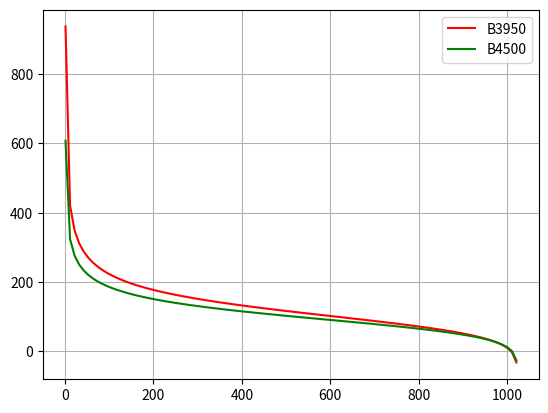

The matplotlib source for this figure:
#!/usr/bin/python3
import csv
import numpy as np
import math as m
import matplotlib.pyplot as plt
import os
import re

fileSearchPath=(".","data","C:\Work\FLSUN-Marlin\MarlinFork\Marlin")

numResult=50

tis=[]
rls=[]

rRef=1e5
rPullup=4700
tZero=273.15
dacFS=1023
B=3950

def v2r(vr): # In dac Units to res
    vrs=vr/dacFS
    return ((vrs*rPullup)/(1-vrs))

def r2v(r): # Res to dac units
    return dacFS*r/(r+rPullup)


dac=np.linspace(1.0,1021.0,100)

n=dac.size

rlvals=np.empty(n)
t3950=np.empty(n)
t4500=np.empty(n)

for i in range(0,n):
    rlvals[i]=np.log(v2r(dac[i])/rRef)
    t3950[i]=1/(1/(25+tZero)+rlvals[i]/B)-tZero
    t4500[i]=1/(1/(25+tZero)+rlvals[i]/4500)-tZero


    
plt.plot(dac,t3950,'r',label="B3950")
plt.plot(dac,t4500,'g',label="B4500")
plt.grid(True)
plt.legend()
plt.show()


                
    

    
